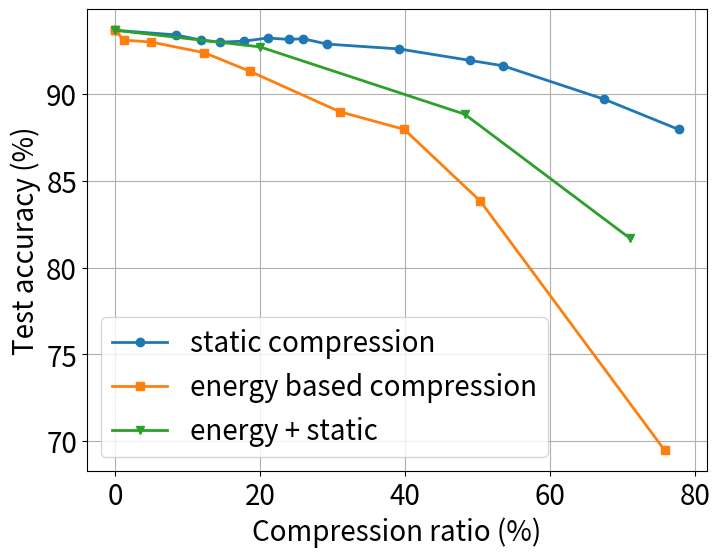

The script that saved this image:
import matplotlib

matplotlib.rcParams['pdf.fonttype'] = 42
matplotlib.rcParams['ps.fonttype'] = 42
import matplotlib.pyplot as plt

font = {'size': 20}
matplotlib.rc('font', **font)

static_x = (
0, 8.3855401, 11.87663269, 14.5, 17.8, 21.0941708, 24, 26, 29.26308507,
39.203635, 49, 53.53477122, 67.50730502, 77.77388775)
static_y = (
93.69, 93.42, 93.12, 93, 93.06, 93.24, 93.16, 93.2, 92.89, 92.61, 91.95, 91.64,
89.71, 87.97)

energy_x = (
0, 0.048475708, 1.209367931, 4.962953113, 12.35137482, 18.63192462, 31.01018447,
39.92, 50.4, 75.84286825)
energy_y = (
93.69, 93.69, 93.12, 93.01, 92.39, 91.32, 88.99, 87.97, 83.84, 69.47)

mix_x = (0, 20, 48.24, 71)
mix_y = (93.69, 92.73, 88.85, 81.71)

fig = plt.figure(figsize=(8, 6))

plt.plot(static_x, static_y, label='static compression', lw=2, marker='o')
plt.plot(energy_x, energy_y, label='energy based compression', lw=2, marker='s')
plt.plot(mix_x, mix_y, label='energy + static', lw=2, marker='v')

plt.xlabel('Compression ratio (%)')
plt.ylabel('Test accuracy (%)')
plt.grid()
plt.legend(loc='lower left')

# plt.gcf().autofmt_xdate()
# plt.xticks(rotation=0)
plt.show()
fig.savefig("compression-compare-cifar10-font.pdf", bbox_inches='tight')
